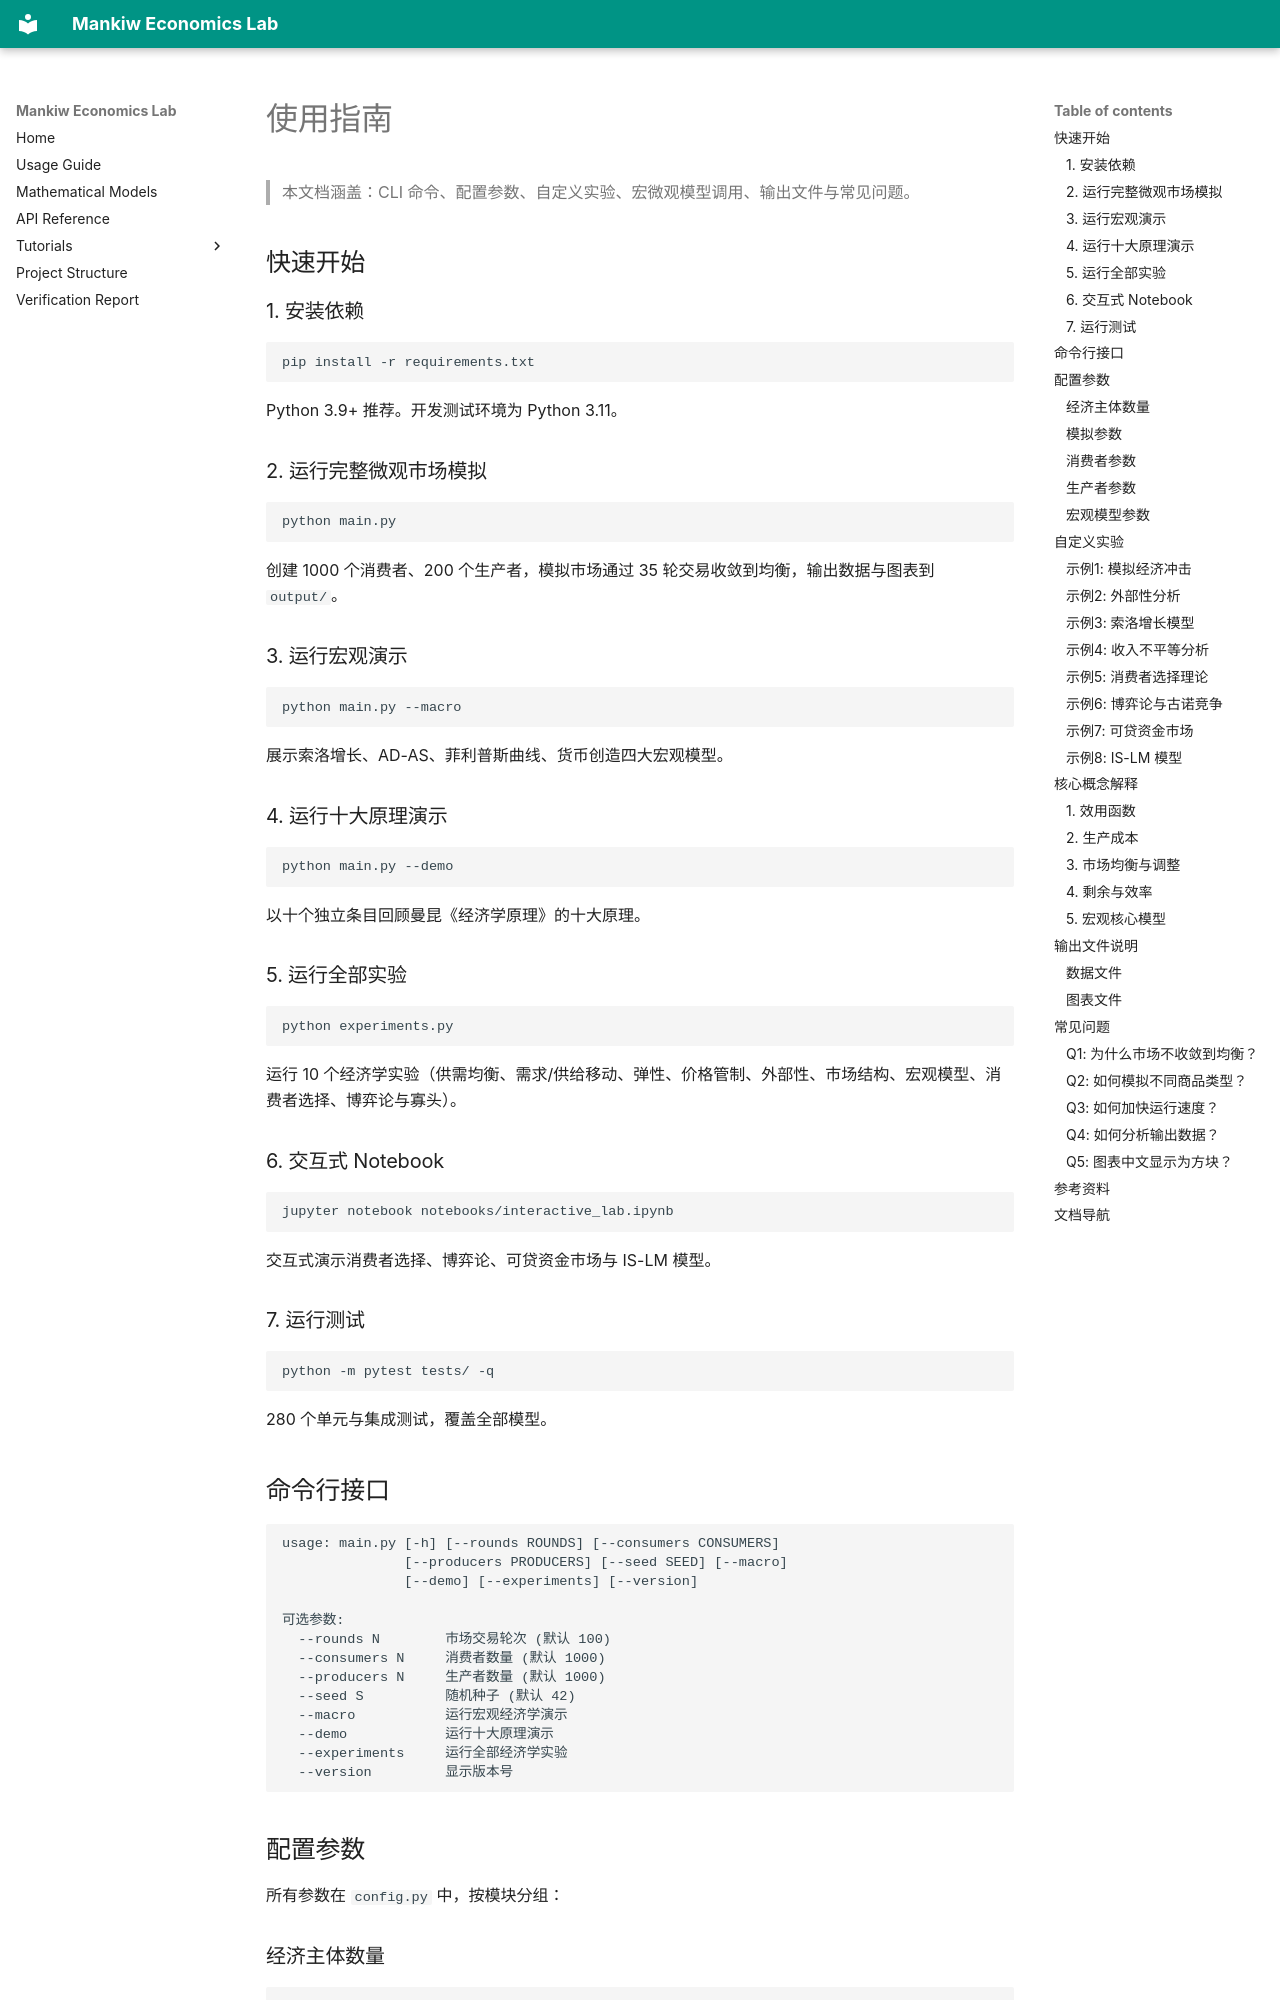

repository: NoahIsARider/MankiwEcoLab · page: usage.zh-CN/index.html · generator: mkdocs

# 使用指南

> 本文档涵盖：CLI 命令、配置参数、自定义实验、宏微观模型调用、输出文件与常见问题。

## 快速开始

### 1. 安装依赖

```bash
pip install -r requirements.txt
```

Python 3.9+ 推荐。开发测试环境为 Python 3.11。

### 2. 运行完整微观市场模拟

```bash
python main.py
```

创建 1000 个消费者、200 个生产者，模拟市场通过 35 轮交易收敛到均衡，输出数据与图表到 `output/`。

### 3. 运行宏观演示

```bash
python main.py --macro
```

展示索洛增长、AD-AS、菲利普斯曲线、货币创造四大宏观模型。

### 4. 运行十大原理演示

```bash
python main.py --demo
```

以十个独立条目回顾曼昆《经济学原理》的十大原理。

### 5. 运行全部实验

```bash
python experiments.py
```

运行 10 个经济学实验（供需均衡、需求/供给移动、弹性、价格管制、外部性、市场结构、宏观模型、消费者选择、博弈论与寡头）。

### 6. 交互式 Notebook

```bash
jupyter notebook notebooks/interactive_lab.ipynb
```

交互式演示消费者选择、博弈论、可贷资金市场与 IS-LM 模型。

### 7. 运行测试

```bash
python -m pytest tests/ -q
```

280 个单元与集成测试，覆盖全部模型。

## 命令行接口

```
usage: main.py [-h] [--rounds ROUNDS] [--consumers CONSUMERS]
               [--producers PRODUCERS] [--seed SEED] [--macro]
               [--demo] [--experiments] [--version]

可选参数:
  --rounds N        市场交易轮次 (默认 100)
  --consumers N     消费者数量 (默认 1000)
  --producers N     生产者数量 (默认 1000)
  --seed S          随机种子 (默认 42)
  --macro           运行宏观经济学演示
  --demo            运行十大原理演示
  --experiments     运行全部经济学实验
  --version         显示版本号
```

## 配置参数

所有参数在 `config.py` 中，按模块分组：

### 经济主体数量
```python
NUM_CONSUMERS = 1000
NUM_PRODUCERS = 1000
```

### 模拟参数
```python
NUM_ROUNDS = 100                 # 市场交易轮次
CONVERGENCE_THRESHOLD = 0.01     # 价格收敛阈值
PRICE_ADJUSTMENT_SPEED = 0.1     # 价格调整速度
```

### 消费者参数
```python
CONSUMER_INCOME_MEAN = 1000.0    # 平均收入
CONSUMER_ALPHA_MEAN = 100.0      # 效用函数 α (基本效用)
CONSUMER_BETA_MEAN = 0.5         # 效用函数 β (递减速度)
```

### 生产者参数
```python
PRODUCER_FIXED_COST_MEAN = 500.0 # 平均固定成本
PRODUCER_MC_A_MEAN = 10.0        # 边际成本常数项
PRODUCER_MC_B_MEAN = 0.5         # 边际成本斜率
```
